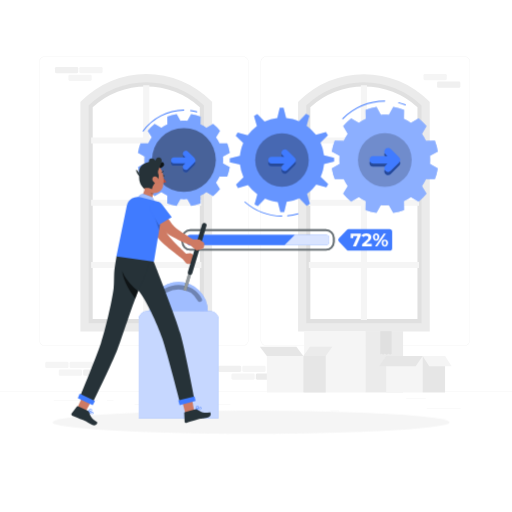
t = 0.00 s
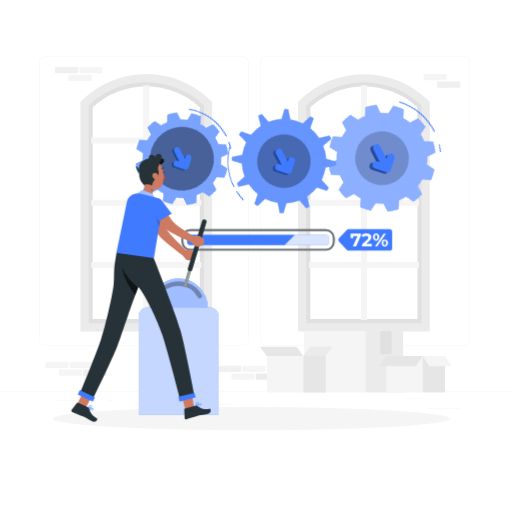
t = 1.05 s
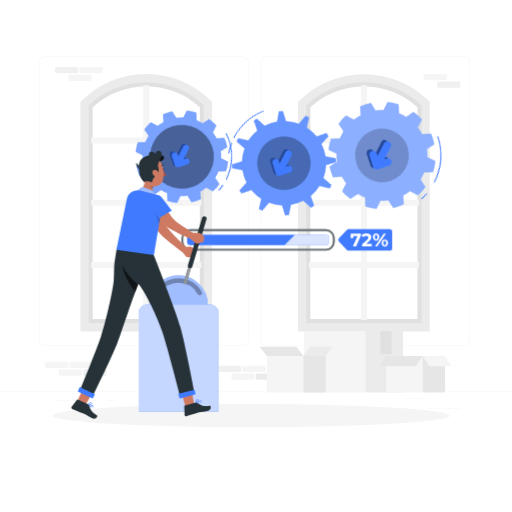
t = 1.95 s
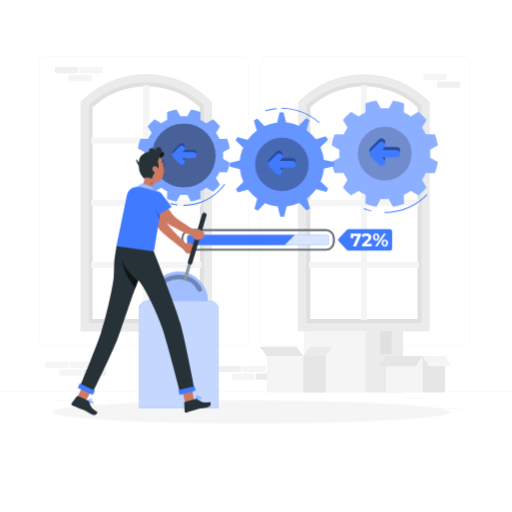
t = 3.00 s
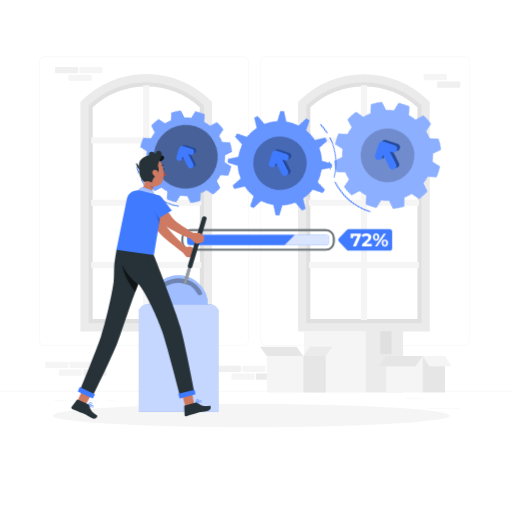
t = 4.05 s
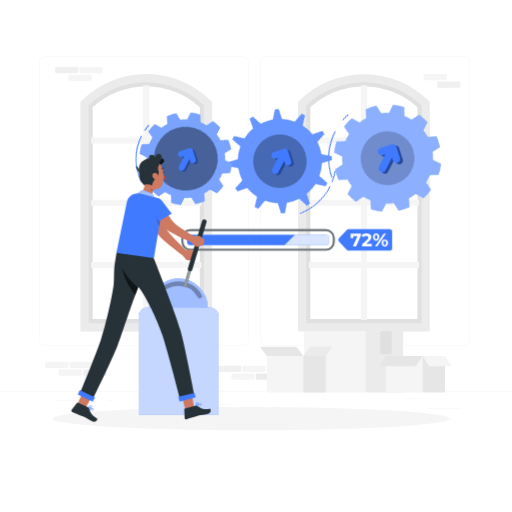
t = 4.95 s

The animated SVG that drew these frames (rendered in a browser with its animation timeline set to each time). Animation: 3 CSS @keyframes rules; one cycle of 6.00 s, repeats indefinitely.

<svg class="animated" id="freepik_stories-process" xmlns="http://www.w3.org/2000/svg" viewBox="0 0 500 500" version="1.1" xmlns:xlink="http://www.w3.org/1999/xlink" xmlns:svgjs="http://svgjs.com/svgjs"><style>svg#freepik_stories-process:not(.animated) .animable {opacity: 0;}svg#freepik_stories-process.animated #freepik--Shadow--inject-2 {animation: 6s Infinite  linear floating;animation-delay: 0s;}svg#freepik_stories-process.animated #freepik--Process--inject-2 {animation: 3s Infinite  linear shake;animation-delay: 0s;}svg#freepik_stories-process.animated #freepik--gear-3--inject-2 {animation: 6s Infinite  linear spin;animation-delay: 0s;}svg#freepik_stories-process.animated #freepik--gear-2--inject-2 {animation: 6s Infinite  linear spin;animation-delay: 0s;}svg#freepik_stories-process.animated #freepik--gear-1--inject-2 {animation: 6s Infinite  linear spin;animation-delay: 0s;}svg#freepik_stories-process.animated #freepik--Character--inject-2 {animation: 6s Infinite  linear floating;animation-delay: 0s;}            @keyframes floating {                0% {                    opacity: 1;                    transform: translateY(0px);                }                50% {                    transform: translateY(-10px);                }                100% {                    opacity: 1;                    transform: translateY(0px);                }            }                    @keyframes shake {                10%, 90% {                    transform: translate3d(-1px, 0, 0);                  }                  20%, 80% {                    transform: translate3d(2px, 0, 0);                  }                  30%, 50%, 70% {                    transform: translate3d(-4px, 0, 0);                  }                  40%, 60% {                    transform: translate3d(4px, 0, 0);                  }            }                 @keyframes spin {             from {                 transform: rotate(0);               }               to {                 transform: rotate(360deg);               }         }     </style><g id="freepik--background-complete--inject-2" class="animable" style="transform-origin: 250px 228.23px;"><rect x="416.78" y="398.49" width="33.12" height="0.25" style="fill: rgb(235, 235, 235); transform-origin: 433.34px 398.615px;" id="elf8gxltltlzt" class="animable"></rect><rect x="322.53" y="401.21" width="8.69" height="0.25" style="fill: rgb(235, 235, 235); transform-origin: 326.875px 401.335px;" id="elh1iq9p4yyng" class="animable"></rect><rect x="396.59" y="389.21" width="19.19" height="0.25" style="fill: rgb(235, 235, 235); transform-origin: 406.185px 389.335px;" id="els38w4sfh9tp" class="animable"></rect><rect x="52.46" y="390.89" width="43.19" height="0.25" style="fill: rgb(235, 235, 235); transform-origin: 74.055px 391.015px;" id="elffwucvrxd1i" class="animable"></rect><rect x="104.56" y="390.89" width="6.33" height="0.25" style="fill: rgb(235, 235, 235); transform-origin: 107.725px 391.015px;" id="elllvt3ex5k5e" class="animable"></rect><rect x="131.47" y="395.11" width="93.68" height="0.25" style="fill: rgb(235, 235, 235); transform-origin: 178.31px 395.235px;" id="el8vju2060i8l" class="animable"></rect><path d="M237,337.8H43.92a5.71,5.71,0,0,1-5.71-5.71V60.66A5.71,5.71,0,0,1,43.92,55H237a5.71,5.71,0,0,1,5.71,5.71V332.09A5.71,5.71,0,0,1,237,337.8ZM43.92,55.2a5.47,5.47,0,0,0-5.46,5.46V332.09a5.47,5.47,0,0,0,5.46,5.46H237a5.47,5.47,0,0,0,5.46-5.46V60.66A5.47,5.47,0,0,0,237,55.2Z" style="fill: rgb(235, 235, 235); transform-origin: 140.46px 196.4px;" id="elgh9j5ns2yki" class="animable"></path><path d="M453.31,337.8H260.21a5.72,5.72,0,0,1-5.71-5.71V60.66A5.72,5.72,0,0,1,260.21,55h193.1A5.71,5.71,0,0,1,459,60.66V332.09A5.71,5.71,0,0,1,453.31,337.8ZM260.21,55.2a5.47,5.47,0,0,0-5.46,5.46V332.09a5.47,5.47,0,0,0,5.46,5.46h193.1a5.47,5.47,0,0,0,5.46-5.46V60.66a5.47,5.47,0,0,0-5.46-5.46Z" style="fill: rgb(235, 235, 235); transform-origin: 356.75px 196.4px;" id="elf4se5qn5n8g" class="animable"></path><rect y="382.4" width="500" height="0.25" style="fill: rgb(235, 235, 235); transform-origin: 250px 382.525px;" id="elaxooxdg39su" class="animable"></rect><path d="M203.12,319.61H82.52V101.3l1.23-1.18a84.87,84.87,0,0,1,59.07-23.73h0a84.85,84.85,0,0,1,59.07,23.73l1.23,1.18Zm-112.6-8h104.6V104.74a77.38,77.38,0,0,0-104.6,0Z" style="fill: rgb(224, 224, 224); transform-origin: 142.82px 198px;" id="elp8nhbhtx3e" class="animable"></path><polygon points="196.64 140.17 196.64 134.17 145.82 134.17 145.82 83.35 139.82 83.35 139.82 134.17 89 134.17 89 140.17 139.82 140.17 139.82 194.98 89 194.98 89 200.98 139.82 200.98 139.82 255.8 89 255.8 89 261.8 139.82 261.8 139.82 312.61 145.82 312.61 145.82 261.8 196.64 261.8 196.64 255.8 145.82 255.8 145.82 200.98 196.64 200.98 196.64 194.98 145.82 194.98 145.82 140.17 196.64 140.17" style="fill: rgb(245, 245, 245); transform-origin: 142.82px 197.98px;" id="el7j44gd4z8ow" class="animable"></polygon><path d="M207.12,323.61H78.52V99.67l1.17-1.17A89.38,89.38,0,0,1,206,98.5l1.17,1.17Zm-120.6-8h112.6V103a81.37,81.37,0,0,0-112.6,0Z" style="fill: rgb(235, 235, 235); transform-origin: 142.845px 197.989px;" id="eljjpcu2u2q2" class="animable"></path><path d="M415.68,319.61H295.08V101.3l1.23-1.18a84.87,84.87,0,0,1,59.07-23.73h0a84.87,84.87,0,0,1,59.08,23.73l1.22,1.18Zm-112.6-8h104.6V104.74a77.38,77.38,0,0,0-104.6,0Z" style="fill: rgb(224, 224, 224); transform-origin: 355.38px 198px;" id="el1wn6h885yru" class="animable"></path><polygon points="409.2 140.17 409.2 134.17 358.38 134.17 358.38 83.35 352.38 83.35 352.38 134.17 301.57 134.17 301.57 140.17 352.38 140.17 352.38 194.98 301.57 194.98 301.57 200.98 352.38 200.98 352.38 255.8 301.57 255.8 301.57 261.8 352.38 261.8 352.38 312.61 358.38 312.61 358.38 261.8 409.2 261.8 409.2 255.8 358.38 255.8 358.38 200.98 409.2 200.98 409.2 194.98 358.38 194.98 358.38 140.17 409.2 140.17" style="fill: rgb(245, 245, 245); transform-origin: 355.385px 197.98px;" id="elabxd0nqcfqe" class="animable"></polygon><path d="M419.68,323.61H291.08V99.67l1.18-1.17a89.37,89.37,0,0,1,126.25,0l1.17,1.17Zm-120.6-8h112.6V103a81.37,81.37,0,0,0-112.6,0Z" style="fill: rgb(235, 235, 235); transform-origin: 355.38px 198.002px;" id="el8wmrrvicv8o" class="animable"></path><g id="el21prna5k1q5"><rect x="249.86" y="364.68" width="22.72" height="6.1" rx="1.32" style="fill: rgb(235, 235, 235); transform-origin: 261.22px 367.73px; transform: rotate(180deg);" class="animable"></rect></g><g id="elawcsewib2p"><rect x="226.03" y="364.68" width="22.72" height="6.1" rx="1.32" style="fill: rgb(245, 245, 245); transform-origin: 237.39px 367.73px; transform: rotate(180deg);" class="animable"></rect></g><g id="el5trpic70daj"><rect x="236.64" y="357.13" width="22.72" height="6.1" rx="1.32" style="fill: rgb(245, 245, 245); transform-origin: 248px 360.18px; transform: rotate(180deg);" class="animable"></rect></g><g id="el3wr9ncfg95r"><rect x="212.86" y="357.13" width="22.72" height="6.1" rx="1.32" style="fill: rgb(240, 240, 240); transform-origin: 224.22px 360.18px; transform: rotate(180deg);" class="animable"></rect></g><g id="el8947pl4ucfx"><rect x="81.19" y="360.91" width="22.72" height="6.1" rx="1.32" style="fill: rgb(240, 240, 240); transform-origin: 92.55px 363.96px; transform: rotate(180deg);" class="animable"></rect></g><g id="el9f7136gsj8p"><rect x="57.36" y="360.91" width="22.72" height="6.1" rx="1.32" style="fill: rgb(245, 245, 245); transform-origin: 68.72px 363.96px; transform: rotate(180deg);" class="animable"></rect></g><g id="elb4vj7pvqx4c"><rect x="67.98" y="353.35" width="22.72" height="6.1" rx="1.32" style="fill: rgb(245, 245, 245); transform-origin: 79.34px 356.4px; transform: rotate(180deg);" class="animable"></rect></g><g id="elukglxx7czid"><rect x="44.2" y="353.35" width="22.72" height="6.1" rx="1.32" style="fill: rgb(245, 245, 245); transform-origin: 55.56px 356.4px; transform: rotate(180deg);" class="animable"></rect></g><g id="eltbhmozmk3zk"><rect x="66.83" y="72.89" width="22.72" height="6.1" rx="1.32" style="fill: rgb(245, 245, 245); transform-origin: 78.19px 75.94px; transform: rotate(180deg);" class="animable"></rect></g><g id="eliitvtzctqgj"><rect x="77.44" y="65.33" width="22.72" height="6.1" rx="1.32" style="fill: rgb(245, 245, 245); transform-origin: 88.8px 68.38px; transform: rotate(180deg);" class="animable"></rect></g><g id="el973hzlfj3hq"><rect x="53.66" y="65.33" width="22.72" height="6.1" rx="1.32" style="fill: rgb(240, 240, 240); transform-origin: 65.02px 68.38px; transform: rotate(180deg);" class="animable"></rect></g><g id="el8ncchy5tbh"><rect x="426.82" y="79.71" width="22.72" height="6.1" rx="1.32" style="fill: rgb(240, 240, 240); transform-origin: 438.18px 82.76px; transform: rotate(180deg);" class="animable"></rect></g><g id="el2gpa56ypz3o"><rect x="413.61" y="72.16" width="22.72" height="6.1" rx="1.32" style="fill: rgb(245, 245, 245); transform-origin: 424.97px 75.21px; transform: rotate(180deg);" class="animable"></rect></g><rect x="297.03" y="323.43" width="59.83" height="59.83" style="fill: rgb(245, 245, 245); transform-origin: 326.945px 353.345px;" id="elqghulpzsith" class="animable"></rect><rect x="356.87" y="323.43" width="36.75" height="59.83" style="fill: rgb(235, 235, 235); transform-origin: 375.245px 353.345px;" id="elcpzmg74qhbp" class="animable"></rect><polygon points="371.57 323.43 371.57 346.08 372.52 345.22 374.2 346.27 375.67 345.22 377.56 346.27 379.55 345.22 380.81 346.27 382.27 345.5 382.27 323.43 371.57 323.43" style="fill: rgb(224, 224, 224); transform-origin: 376.92px 334.85px;" id="elhz4bfltp48" class="animable"></polygon><g id="elxke6i31bcm"><polygon points="371.57 323.43 371.57 346.08 372.52 345.22 374.2 346.27 375.67 345.22 377.56 346.27 379.55 345.22 380.81 346.27 382.27 345.5 382.27 323.43 371.57 323.43" style="fill: rgb(224, 224, 224); opacity: 0.7; transform-origin: 376.92px 334.85px;" class="animable"></polygon></g><rect x="377.12" y="347.64" width="35.63" height="35.63" style="fill: rgb(245, 245, 245); transform-origin: 394.935px 365.455px;" id="elr8xhildiy5j" class="animable"></rect><rect x="412.74" y="347.64" width="21.88" height="35.63" style="fill: rgb(230, 230, 230); transform-origin: 423.68px 365.455px;" id="elh87puocw29s" class="animable"></rect><polygon points="405.94 357.65 370.31 357.65 377.12 347.64 412.74 347.64 405.94 357.65" style="fill: rgb(230, 230, 230); transform-origin: 391.525px 352.645px;" id="elpl9u299f28" class="animable"></polygon><polygon points="419.19 357.65 441.07 357.65 434.63 347.64 412.74 347.64 419.19 357.65" style="fill: rgb(245, 245, 245); transform-origin: 426.905px 352.645px;" id="eluq65je2r23" class="animable"></polygon><rect x="260.58" y="347.64" width="35.63" height="35.63" style="fill: rgb(245, 245, 245); transform-origin: 278.395px 365.455px;" id="elmjn961gobb" class="animable"></rect><rect x="296.2" y="347.64" width="21.88" height="35.63" style="fill: rgb(230, 230, 230); transform-origin: 307.14px 365.455px;" id="eln110s7y6yvp" class="animable"></rect><polygon points="289.4 338.7 253.77 338.7 260.58 347.64 296.2 347.64 289.4 338.7" style="fill: rgb(230, 230, 230); transform-origin: 274.985px 343.17px;" id="elapod7teds9k" class="animable"></polygon><polygon points="302.65 338.7 324.53 338.7 318.09 347.64 296.2 347.64 302.65 338.7" style="fill: rgb(235, 235, 235); transform-origin: 310.365px 343.17px;" id="elf3msqx4iza9" class="animable"></polygon></g><g id="freepik--Shadow--inject-2" class="animable" style="transform-origin: 245.18px 412.39px;"><ellipse id="freepik--path--inject-2" cx="245.18" cy="412.39" rx="193.89" ry="11.32" style="fill: rgb(245, 245, 245); transform-origin: 245.18px 412.39px;" class="animable"></ellipse></g><g id="freepik--Process--inject-2" class="animable" style="transform-origin: 280.13px 234.31px;"><rect x="182.74" y="229.29" width="138.71" height="10.04" rx="3.05" style="fill: rgb(64, 123, 255); transform-origin: 252.095px 234.31px;" id="elgmxxr6av5xn" class="animable"></rect><g id="el90ie7wr9m6o"><rect x="182.74" y="229.29" width="138.71" height="10.04" rx="3.05" style="fill: rgb(255, 255, 255); opacity: 0.8; transform-origin: 252.095px 234.31px;" class="animable"></rect></g><path d="M318.39,244.81H185.79a8.54,8.54,0,0,1-8.53-8.53v-3.94a8.54,8.54,0,0,1,8.53-8.53h132.6a8.55,8.55,0,0,1,8.54,8.53v3.94A8.55,8.55,0,0,1,318.39,244.81Zm-132.6-19.17a6.72,6.72,0,0,0-6.71,6.7v3.94a6.71,6.71,0,0,0,6.71,6.7h132.6a6.71,6.71,0,0,0,6.71-6.7v-3.94a6.72,6.72,0,0,0-6.71-6.7Z" style="fill: rgb(38, 50, 56); transform-origin: 252.095px 234.31px;" id="el4kv67g7z18u" class="animable"></path><g id="elxc8wjnxnla"><g style="opacity: 0.3; transform-origin: 252.095px 234.31px;" class="animable"><path d="M318.39,244.81H185.79a8.54,8.54,0,0,1-8.53-8.53v-3.94a8.54,8.54,0,0,1,8.53-8.53h132.6a8.55,8.55,0,0,1,8.54,8.53v3.94A8.55,8.55,0,0,1,318.39,244.81Zm-132.6-19.17a6.72,6.72,0,0,0-6.71,6.7v3.94a6.71,6.71,0,0,0,6.71,6.7h132.6a6.71,6.71,0,0,0,6.71-6.7v-3.94a6.72,6.72,0,0,0-6.71-6.7Z" style="fill: rgb(255, 255, 255); transform-origin: 252.095px 234.31px;" id="elgj1sjmb1w2j" class="animable"></path></g></g><path d="M287.91,229.29H185.79a3.06,3.06,0,0,0-3,3.05v3.94a3.06,3.06,0,0,0,3,3.05h92.08Z" style="fill: rgb(64, 123, 255); transform-origin: 235.35px 234.31px;" id="elq4rbcybfpun" class="animable"></path><path d="M380.39,244.81H340.52a2.62,2.62,0,0,1-1.91-.82l-7.54-7.94a2.63,2.63,0,0,1,0-3.63l7.52-7.81a2.65,2.65,0,0,1,1.89-.8h39.89a2.63,2.63,0,0,1,2.63,2.63v15.75A2.62,2.62,0,0,1,380.39,244.81Z" style="fill: rgb(64, 123, 255); transform-origin: 356.672px 234.31px;" id="elfqajw79801" class="animable"></path><path d="M352.44,228.09V230l-4.65,10.63h-3.15l4.49-10.15H345v2h-2.57v-4.4Z" style="fill: rgb(255, 255, 255); transform-origin: 347.435px 234.355px;" id="elmh39wz529dk" class="animable"></path><path d="M363.07,238.24v2.36h-9.46v-1.87l4.83-4.56a5.3,5.3,0,0,0,1-1.26,2.28,2.28,0,0,0,.27-1,1.38,1.38,0,0,0-.51-1.15,2.37,2.37,0,0,0-1.5-.4,3.41,3.41,0,0,0-1.48.31,2.86,2.86,0,0,0-1.11.94L353,230.2a4.92,4.92,0,0,1,2-1.71,6.76,6.76,0,0,1,2.95-.61,6.14,6.14,0,0,1,2.44.45,3.78,3.78,0,0,1,1.63,1.29,3.29,3.29,0,0,1,.58,2,4.31,4.31,0,0,1-.43,1.91,7.67,7.67,0,0,1-1.66,2l-2.88,2.71Z" style="fill: rgb(255, 255, 255); transform-origin: 358.035px 234.239px;" id="elvo3nrg0lrn" class="animable"></path><path d="M365.1,233.91a4.06,4.06,0,0,1,0-5,3.14,3.14,0,0,1,4.48,0,4.13,4.13,0,0,1,0,5,3.14,3.14,0,0,1-4.48,0Zm3.2-1a2.61,2.61,0,0,0,.35-1.48,2.64,2.64,0,0,0-.35-1.49,1.16,1.16,0,0,0-1.91,0,3.28,3.28,0,0,0,0,3,1.16,1.16,0,0,0,1.91,0Zm6.5-4.79h2.12l-8.54,12.51h-2.13Zm-.57,12.24a2.94,2.94,0,0,1-1.1-1.21,4,4,0,0,1-.39-1.82,4.1,4.1,0,0,1,.39-1.83,2.91,2.91,0,0,1,1.1-1.2,3.08,3.08,0,0,1,1.6-.42,2.94,2.94,0,0,1,2.25.93,4.11,4.11,0,0,1,0,5,3,3,0,0,1-2.25.94A3.08,3.08,0,0,1,374.23,240.33Zm2.56-1.56a3.28,3.28,0,0,0,0-3,1.1,1.1,0,0,0-1-.51,1.13,1.13,0,0,0-.95.5,2.64,2.64,0,0,0-.35,1.49,2.61,2.61,0,0,0,.35,1.48,1.13,1.13,0,0,0,.95.5A1.1,1.1,0,0,0,376.79,238.77Z" style="fill: rgb(255, 255, 255); transform-origin: 371.583px 234.361px;" id="eliagca0trb1" class="animable"></path></g><g id="freepik--gear-3--inject-2" class="animable" style="transform-origin: 375.76px 153.145px;"><path d="M424.67,137.4l-8.75.14a45,45,0,0,0-3.92-6.77l4.5-7.51a52,52,0,0,0-7.78-7.78l-7.51,4.5a44.27,44.27,0,0,0-6.78-3.92l.15-8.76A52.36,52.36,0,0,0,384,104.45l-4.26,7.67c-1.29-.11-2.59-.18-3.91-.18s-2.62.07-3.91.18l-4.26-7.67A52.54,52.54,0,0,0,357,107.3l.15,8.76a44.17,44.17,0,0,0-6.77,3.92l-7.51-4.5a52.57,52.57,0,0,0-7.79,7.78l4.51,7.51a43.36,43.36,0,0,0-3.92,6.77l-8.76-.14A52.36,52.36,0,0,0,324,148l7.67,4.25c-.12,1.29-.19,2.6-.19,3.91s.07,2.63.19,3.91L324,164.36A52.36,52.36,0,0,0,326.89,175l8.76-.14a43.36,43.36,0,0,0,3.92,6.77l-4.51,7.51a52.57,52.57,0,0,0,7.79,7.78l7.51-4.5a44.17,44.17,0,0,0,6.77,3.92l-.15,8.75a51.91,51.91,0,0,0,10.63,2.86l4.26-7.67c1.29.11,2.59.18,3.91.18s2.62-.07,3.91-.18l4.26,7.67a51.74,51.74,0,0,0,10.63-2.86l-.15-8.75a44.27,44.27,0,0,0,6.78-3.92l7.51,4.5a52,52,0,0,0,7.78-7.78l-4.5-7.51a45,45,0,0,0,3.92-6.77l8.75.14a51.09,51.09,0,0,0,2.85-10.63l-7.66-4.26c.11-1.28.18-2.59.18-3.91s-.07-2.62-.18-3.91l7.66-4.25A51.09,51.09,0,0,0,424.67,137.4Z" style="fill: rgb(64, 123, 255); transform-origin: 375.76px 156.2px;" id="el50jxrrcjt6i" class="animable"></path><g id="elgl2jir4eyef"><path d="M424.67,137.4l-8.75.14a45,45,0,0,0-3.92-6.77l4.5-7.51a52,52,0,0,0-7.78-7.78l-7.51,4.5a44.27,44.27,0,0,0-6.78-3.92l.15-8.76A52.36,52.36,0,0,0,384,104.45l-4.26,7.67c-1.29-.11-2.59-.18-3.91-.18s-2.62.07-3.91.18l-4.26-7.67A52.54,52.54,0,0,0,357,107.3l.15,8.76a44.17,44.17,0,0,0-6.77,3.92l-7.51-4.5a52.57,52.57,0,0,0-7.79,7.78l4.51,7.51a43.36,43.36,0,0,0-3.92,6.77l-8.76-.14A52.36,52.36,0,0,0,324,148l7.67,4.25c-.12,1.29-.19,2.6-.19,3.91s.07,2.63.19,3.91L324,164.36A52.36,52.36,0,0,0,326.89,175l8.76-.14a43.36,43.36,0,0,0,3.92,6.77l-4.51,7.51a52.57,52.57,0,0,0,7.79,7.78l7.51-4.5a44.17,44.17,0,0,0,6.77,3.92l-.15,8.75a51.91,51.91,0,0,0,10.63,2.86l4.26-7.67c1.29.11,2.59.18,3.91.18s2.62-.07,3.91-.18l4.26,7.67a51.74,51.74,0,0,0,10.63-2.86l-.15-8.75a44.27,44.27,0,0,0,6.78-3.92l7.51,4.5a52,52,0,0,0,7.78-7.78l-4.5-7.51a45,45,0,0,0,3.92-6.77l8.75.14a51.09,51.09,0,0,0,2.85-10.63l-7.66-4.26c.11-1.28.18-2.59.18-3.91s-.07-2.62-.18-3.91l7.66-4.25A51.09,51.09,0,0,0,424.67,137.4Z" style="fill: rgb(255, 255, 255); opacity: 0.4; transform-origin: 375.76px 156.2px;" class="animable"></path></g><g id="eliwvo828nw9q"><circle cx="375.78" cy="156.19" r="26.26" style="opacity: 0.2; transform-origin: 375.78px 156.19px;" class="animable"></circle></g><path d="M389.75,161.65a3.67,3.67,0,0,0,0-4.89l-.07-.08,0-.05q-4.11-4.11-8.23-8.23c-3.3-3.3-8.43,1.82-5.12,5.13l2,2h-14c-4.66,0-4.67,7.25,0,7.25h14l-2,2c-3.31,3.31,1.82,8.43,5.12,5.13l8.23-8.23,0-.06Z" style="fill: rgb(64, 123, 255); transform-origin: 375.757px 159.155px;" id="eljqsxaut7pmp" class="animable"></path><g id="el1zqk9iulrz5"><path d="M389.75,161.65a3.67,3.67,0,0,0,0-4.89l-.07-.08,0-.05q-4.11-4.11-8.23-8.23c-3.3-3.3-8.43,1.82-5.12,5.13l2,2h-14c-4.66,0-4.67,7.25,0,7.25h14l-2,2c-3.31,3.31,1.82,8.43,5.12,5.13l8.23-8.23,0-.06Z" style="opacity: 0.4; transform-origin: 375.757px 159.155px;" class="animable"></path></g><path d="M389.75,158.65a3.67,3.67,0,0,0,0-4.89l-.07-.08,0-.05q-4.11-4.11-8.23-8.23c-3.3-3.3-8.43,1.82-5.12,5.13l2,2h-14c-4.66,0-4.67,7.25,0,7.25h14l-2,2c-3.31,3.31,1.82,8.43,5.12,5.13l8.23-8.23,0-.06Z" style="fill: rgb(64, 123, 255); transform-origin: 375.757px 156.155px;" id="elqfqs1as4rsp" class="animable"></path><path d="M389.16,100.77a62.56,62.56,0,0,1,6.59,2c.54.2.78-.67.24-.86a62.61,62.61,0,0,0-6.59-2c-.56-.13-.8.74-.24.87Z" style="fill: rgb(64, 123, 255); transform-origin: 392.568px 101.348px;" id="elz8u1jxe3r8d" class="animable"></path><path d="M335,116.24a58.64,58.64,0,0,1,40.79-17,.45.45,0,0,0,0-.9,59.63,59.63,0,0,0-41.43,17.3.45.45,0,0,0,.64.64Z" style="fill: rgb(64, 123, 255); transform-origin: 355.234px 107.376px;" id="elt895mdbtdrr" class="animable"></path></g><g id="freepik--gear-2--inject-2" class="animable" style="transform-origin: 275.325px 158.415px;"><path d="M315.23,166.61a40.46,40.46,0,0,0,1.14-6.36l9.85-2.53c0-1.25,0-2.49,0-3.73l-9.9-2.4a41.35,41.35,0,0,0-3.41-12.4l7.26-7.12c-.59-1.1-1.22-2.17-1.89-3.22l-9.76,2.86a41.53,41.53,0,0,0-9.15-9l2.73-9.81c-1-.65-2.14-1.25-3.24-1.83l-7,7.36a41,41,0,0,0-6.1-2.11,40.54,40.54,0,0,0-6.35-1.14l-2.54-9.85c-1.25,0-2.49,0-3.72,0l-2.41,9.9a41.24,41.24,0,0,0-12.4,3.42l-7.12-7.27c-1.1.59-2.17,1.22-3.22,1.89l2.86,9.76a41.53,41.53,0,0,0-9,9.15L232,129.42c-.65,1.05-1.25,2.14-1.83,3.24l7.36,7a40.89,40.89,0,0,0-2.11,6.09,41.74,41.74,0,0,0-1.14,6.35l-9.85,2.54c0,1.25,0,2.49,0,3.73l9.9,2.4a41.24,41.24,0,0,0,3.42,12.4l-7.26,7.12c.59,1.1,1.21,2.17,1.88,3.22l9.76-2.86a41.53,41.53,0,0,0,9.15,9l-2.73,9.81c1.05.65,2.14,1.25,3.25,1.83l7-7.36a40.89,40.89,0,0,0,6.09,2.11,40.46,40.46,0,0,0,6.36,1.14l2.53,9.85c1.25,0,2.49,0,3.73,0l2.4-9.9a41.08,41.08,0,0,0,12.4-3.42l7.12,7.27c1.1-.59,2.17-1.22,3.22-1.89l-2.86-9.76a41.31,41.31,0,0,0,9-9.15l9.81,2.73c.65-1.05,1.25-2.14,1.83-3.25l-7.36-7A40.89,40.89,0,0,0,315.23,166.61Z" style="fill: rgb(64, 123, 255); transform-origin: 275.325px 156.18px;" id="el4o6nuub866m" class="animable"></path><g id="el8xnzjvwxne7"><path d="M315.23,166.61a40.46,40.46,0,0,0,1.14-6.36l9.85-2.53c0-1.25,0-2.49,0-3.73l-9.9-2.4a41.35,41.35,0,0,0-3.41-12.4l7.26-7.12c-.59-1.1-1.22-2.17-1.89-3.22l-9.76,2.86a41.53,41.53,0,0,0-9.15-9l2.73-9.81c-1-.65-2.14-1.25-3.24-1.83l-7,7.36a41,41,0,0,0-6.1-2.11,40.54,40.54,0,0,0-6.35-1.14l-2.54-9.85c-1.25,0-2.49,0-3.72,0l-2.41,9.9a41.24,41.24,0,0,0-12.4,3.42l-7.12-7.27c-1.1.59-2.17,1.22-3.22,1.89l2.86,9.76a41.53,41.53,0,0,0-9,9.15L232,129.42c-.65,1.05-1.25,2.14-1.83,3.24l7.36,7a40.89,40.89,0,0,0-2.11,6.09,41.74,41.74,0,0,0-1.14,6.35l-9.85,2.54c0,1.25,0,2.49,0,3.73l9.9,2.4a41.24,41.24,0,0,0,3.42,12.4l-7.26,7.12c.59,1.1,1.21,2.17,1.88,3.22l9.76-2.86a41.53,41.53,0,0,0,9.15,9l-2.73,9.81c1.05.65,2.14,1.25,3.25,1.83l7-7.36a40.89,40.89,0,0,0,6.09,2.11,40.46,40.46,0,0,0,6.36,1.14l2.53,9.85c1.25,0,2.49,0,3.73,0l2.4-9.9a41.08,41.08,0,0,0,12.4-3.42l7.12,7.27c1.1-.59,2.17-1.22,3.22-1.89l-2.86-9.76a41.31,41.31,0,0,0,9-9.15l9.81,2.73c.65-1.05,1.25-2.14,1.83-3.25l-7.36-7A40.89,40.89,0,0,0,315.23,166.61Z" style="fill: rgb(255, 255, 255); opacity: 0.2; transform-origin: 275.325px 156.18px;" class="animable"></path></g><g id="elezwrw5fa4y"><circle cx="275.32" cy="156.19" r="26.15" style="opacity: 0.3; transform-origin: 275.32px 156.19px;" class="animable"></circle></g><path d="M287.89,161.25a3.3,3.3,0,0,0,0-4.4l-.06-.07,0,0-7.41-7.41c-3-3-7.58,1.64-4.61,4.61.61.62,1.23,1.23,1.84,1.84H265.05c-4.2,0-4.21,6.53,0,6.53h12.58c-.61.61-1.23,1.22-1.84,1.84-3,3,1.64,7.58,4.61,4.61l7.41-7.41a.1.1,0,0,0,0,0Z" style="fill: rgb(64, 123, 255); transform-origin: 275.313px 159.081px;" id="eli395q26i24n" class="animable"></path><g id="elmxekkoqazap"><path d="M287.89,161.25a3.3,3.3,0,0,0,0-4.4l-.06-.07,0,0-7.41-7.41c-3-3-7.58,1.64-4.61,4.61.61.62,1.23,1.23,1.84,1.84H265.05c-4.2,0-4.21,6.53,0,6.53h12.58c-.61.61-1.23,1.22-1.84,1.84-3,3,1.64,7.58,4.61,4.61l7.41-7.41a.1.1,0,0,0,0,0Z" style="opacity: 0.4; transform-origin: 275.313px 159.081px;" class="animable"></path></g><path d="M287.89,158.55a3.3,3.3,0,0,0,0-4.4l-.06-.07,0,0-7.41-7.41c-3-3-7.58,1.64-4.61,4.61.61.62,1.23,1.23,1.84,1.84H265.05c-4.2,0-4.21,6.53,0,6.53h12.58c-.61.61-1.23,1.22-1.84,1.84-3,3,1.64,7.58,4.61,4.61l7.41-7.41a.1.1,0,0,0,0-.05Z" style="fill: rgb(64, 123, 255); transform-origin: 275.313px 156.381px;" id="el3hncwsmj9ld" class="animable"></path><path d="M275.32,210.59A55.42,55.42,0,0,1,239.47,197c-.44-.38-1.08.26-.64.64a56.43,56.43,0,0,0,36.49,13.86.45.45,0,0,0,0-.9Z" style="fill: rgb(64, 123, 255); transform-origin: 257.225px 204.192px;" id="el7o6bejibuo9" class="animable"></path><path d="M290.9,208.31a56.42,56.42,0,0,1-10.13,2c-.57.06-.57,1,0,.9a58.18,58.18,0,0,0,10.37-2,.45.45,0,0,0-.24-.87Z" style="fill: rgb(64, 123, 255); transform-origin: 285.906px 209.764px;" id="elfu9r1zphe9t" class="animable"></path></g><g id="freepik--gear-1--inject-2" class="animable" style="transform-origin: 179.53px 154.055px;"><path d="M221.92,139.91l-7.59.13a39.27,39.27,0,0,0-3.39-5.87l3.9-6.5a46.25,46.25,0,0,0-6.74-6.75l-6.51,3.91a37.54,37.54,0,0,0-5.87-3.4l.13-7.58a45,45,0,0,0-9.21-2.47L183,118c-1.12-.1-2.25-.16-3.39-.16s-2.27.06-3.39.16l-3.69-6.64a44.88,44.88,0,0,0-9.2,2.47l.12,7.58a37.9,37.9,0,0,0-5.86,3.4L151,120.92a45.28,45.28,0,0,0-6.74,6.75l3.9,6.5a38.47,38.47,0,0,0-3.4,5.87l-7.58-.13a45.14,45.14,0,0,0-2.47,9.21l6.64,3.69c-.1,1.11-.16,2.24-.16,3.38s.06,2.27.16,3.39l-6.64,3.69a45.14,45.14,0,0,0,2.47,9.21l7.58-.13a38.47,38.47,0,0,0,3.4,5.87l-3.9,6.5a44.74,44.74,0,0,0,6.74,6.74l6.51-3.9a37.9,37.9,0,0,0,5.86,3.4l-.12,7.58a44.88,44.88,0,0,0,9.2,2.47l3.69-6.64c1.12.1,2.25.16,3.39.16s2.27-.06,3.39-.16l3.68,6.64a45,45,0,0,0,9.21-2.47l-.13-7.58a37.54,37.54,0,0,0,5.87-3.4l6.51,3.9a45.69,45.69,0,0,0,6.74-6.74l-3.9-6.5a39.27,39.27,0,0,0,3.39-5.87l7.59.13a45.8,45.8,0,0,0,2.47-9.21l-6.64-3.69c.09-1.12.15-2.24.15-3.39s-.06-2.27-.15-3.38l6.64-3.69A45.8,45.8,0,0,0,221.92,139.91Z" style="fill: rgb(64, 123, 255); transform-origin: 179.53px 156.185px;" id="elx11as6ppmmb" class="animable"></path><g id="elx3ghvk8n5s9"><path d="M221.92,139.91l-7.59.13a39.27,39.27,0,0,0-3.39-5.87l3.9-6.5a46.25,46.25,0,0,0-6.74-6.75l-6.51,3.91a37.54,37.54,0,0,0-5.87-3.4l.13-7.58a45,45,0,0,0-9.21-2.47L183,118c-1.12-.1-2.25-.16-3.39-.16s-2.27.06-3.39.16l-3.69-6.64a44.88,44.88,0,0,0-9.2,2.47l.12,7.58a37.9,37.9,0,0,0-5.86,3.4L151,120.92a45.28,45.28,0,0,0-6.74,6.75l3.9,6.5a38.47,38.47,0,0,0-3.4,5.87l-7.58-.13a45.14,45.14,0,0,0-2.47,9.21l6.64,3.69c-.1,1.11-.16,2.24-.16,3.38s.06,2.27.16,3.39l-6.64,3.69a45.14,45.14,0,0,0,2.47,9.21l7.58-.13a38.47,38.47,0,0,0,3.4,5.87l-3.9,6.5a44.74,44.74,0,0,0,6.74,6.74l6.51-3.9a37.9,37.9,0,0,0,5.86,3.4l-.12,7.58a44.88,44.88,0,0,0,9.2,2.47l3.69-6.64c1.12.1,2.25.16,3.39.16s2.27-.06,3.39-.16l3.68,6.64a45,45,0,0,0,9.21-2.47l-.13-7.58a37.54,37.54,0,0,0,5.87-3.4l6.51,3.9a45.69,45.69,0,0,0,6.74-6.74l-3.9-6.5a39.27,39.27,0,0,0,3.39-5.87l7.59.13a45.8,45.8,0,0,0,2.47-9.21l-6.64-3.69c.09-1.12.15-2.24.15-3.39s-.06-2.27-.15-3.38l6.64-3.69A45.8,45.8,0,0,0,221.92,139.91Z" style="fill: rgb(255, 255, 255); opacity: 0.3; transform-origin: 179.53px 156.185px;" class="animable"></path></g><g id="elp4x3aasu57"><circle cx="179.57" cy="156.19" r="31.2" style="opacity: 0.4; transform-origin: 179.57px 156.19px;" class="animable"></circle></g><path d="M190.12,160.86a2.93,2.93,0,0,0,0-3.91l0-.07,0,0-6.59-6.58c-2.64-2.64-6.74,1.46-4.1,4.1L181,156H169.82c-3.74,0-3.74,5.8,0,5.8H181l-1.64,1.64c-2.64,2.64,1.46,6.74,4.1,4.1l6.59-6.59,0,0Z" style="fill: rgb(64, 123, 255); transform-origin: 178.941px 158.92px;" id="el9mpq0x681w" class="animable"></path><g id="elz8kai6p2uxd"><path d="M190.12,160.86a2.93,2.93,0,0,0,0-3.91l0-.07,0,0-6.59-6.58c-2.64-2.64-6.74,1.46-4.1,4.1L181,156H169.82c-3.74,0-3.74,5.8,0,5.8H181l-1.64,1.64c-2.64,2.64,1.46,6.74,4.1,4.1l6.59-6.59,0,0Z" style="opacity: 0.4; transform-origin: 178.941px 158.92px;" class="animable"></path></g><path d="M190.12,158.46a2.93,2.93,0,0,0,0-3.91l0-.07,0,0-6.59-6.58c-2.64-2.64-6.74,1.46-4.1,4.1l1.64,1.63H169.82c-3.74,0-3.74,5.8,0,5.8H181L179.36,161c-2.64,2.64,1.46,6.74,4.1,4.1l6.59-6.59,0,0Z" style="fill: rgb(64, 123, 255); transform-origin: 178.941px 156.5px;" id="el4lkmcgnf3w" class="animable"></path><path d="M140.13,128.23A49.57,49.57,0,0,1,179.57,108a.45.45,0,0,0,0-.9,50.49,50.49,0,0,0-40.21,20.67c-.35.46.43.91.77.45Z" style="fill: rgb(64, 123, 255); transform-origin: 159.646px 117.756px;" id="elrqbsiadm4bo" class="animable"></path><path d="M185.93,108.42a51.92,51.92,0,0,1,6.2,1.24c.56.14.8-.73.24-.87a50,50,0,0,0-6.2-1.23c-.56-.08-.81.79-.24.86Z" style="fill: rgb(64, 123, 255); transform-origin: 189.148px 108.615px;" id="elgqx9tqjte1" class="animable"></path></g><g id="freepik--Character--inject-2" class="animable" style="transform-origin: 141.534px 284.523px;"><path d="M150.62,204s9.7,20.24,13.94,26.08c3.67,5.07,17.15,17.54,17.15,17.54l3.72-.4a2.85,2.85,0,0,1,2.85,1.53l.42.81a2.85,2.85,0,0,0,.68.86l.66.57a2.85,2.85,0,0,1,.72,3.41l-.51,1a2.84,2.84,0,0,1-2,1.56l-4,.82a2.86,2.86,0,0,1-2.77-1l-3.4-4.11s-17.94-13.15-22.54-18.88c-3.71-4.62-11-21-11-21Z" style="fill: rgb(206, 122, 99); transform-origin: 167.792px 230.917px;" id="eldlqa7t4ug6k" class="animable"></path><path d="M202.92,303.94a28.57,28.57,0,1,0-57.14,0Z" style="fill: rgb(64, 123, 255); transform-origin: 174.35px 289.655px;" id="elqqaoy6i77n" class="animable"></path><g id="el3n2qr4jmklv"><path d="M202.92,303.94a28.57,28.57,0,1,0-57.14,0Z" style="fill: rgb(255, 255, 255); opacity: 0.5; transform-origin: 174.35px 289.655px;" class="animable"></path></g><g id="elmjqyrgcjf2f"><g style="opacity: 0.3; transform-origin: 174.348px 286.509px;" class="animable"><path d="M195.9,294.71a2.26,2.26,0,0,1-2.88-1,21.29,21.29,0,0,0-37.34,0,2.27,2.27,0,0,1-2.88,1h0a2.24,2.24,0,0,1-1.11-3.11,25.79,25.79,0,0,1,45.32,0,2.25,2.25,0,0,1-1.11,3.11Z" id="elb77g65yv4vq" class="animable" style="transform-origin: 174.348px 286.509px;"></path></g></g><path d="M198.05,219.37,179,283.15a21.53,21.53,0,0,1,2.87.85q7.94-26.55,15.86-53.1l3.21-10.73C201.5,218.31,198.6,217.52,198.05,219.37Z" style="fill: rgb(38, 50, 56); transform-origin: 190.006px 251.158px;" id="elsd3nei2ci3s" class="animable"></path><g id="elrn22yfeepw9"><g style="opacity: 0.5; transform-origin: 190.006px 251.158px;" class="animable"><path d="M198.05,219.37,179,283.15a21.53,21.53,0,0,1,2.87.85q7.94-26.55,15.86-53.1l3.21-10.73C201.5,218.31,198.6,217.52,198.05,219.37Z" style="fill: rgb(255, 255, 255); transform-origin: 190.006px 251.158px;" id="el7x4908yebyc" class="animable"></path></g></g><path d="M187.8,266.79q6.93-23.22,13.87-46.42c.83-2.78-3.52-4-4.34-1.2q-6.95,23.21-13.87,46.42c-.83,2.78,3.51,4,4.34,1.2Z" style="fill: rgb(38, 50, 56); transform-origin: 192.565px 242.98px;" id="elfpva27qll08" class="animable"></path><path d="M143.26,303.94h62.27a7.87,7.87,0,0,1,7.87,7.87v96.51a0,0,0,0,1,0,0h-78a0,0,0,0,1,0,0V311.81A7.87,7.87,0,0,1,143.26,303.94Z" style="fill: rgb(64, 123, 255); transform-origin: 174.4px 356.13px;" id="eljdf3t80h6qm" class="animable"></path><g id="eliefrkzsc2sf"><path d="M143.26,303.94h62.27a7.87,7.87,0,0,1,7.87,7.87v96.51a0,0,0,0,1,0,0h-78a0,0,0,0,1,0,0V311.81A7.87,7.87,0,0,1,143.26,303.94Z" style="fill: rgb(255, 255, 255); opacity: 0.7; transform-origin: 174.4px 356.13px;" class="animable"></path></g><polygon points="176.39 386.17 181.39 405.17 189.82 402.83 186.22 382.5 176.39 386.17" style="fill: rgb(206, 122, 99); transform-origin: 183.105px 393.835px;" id="elwklm7ht92m" class="animable"></polygon><path d="M191.47,400.79a.25.25,0,0,1-.22-.13.22.22,0,0,1,.05-.25c.11-.12,2.74-2.74,4.34-2.74a1.16,1.16,0,0,1,.8.31.83.83,0,0,1,.27.92c-.24.58-1.33,1.09-2.44,1.39A16.6,16.6,0,0,1,191.47,400.79Zm.61-.47c1.72-.25,4-.88,4.22-1.57,0-.09.06-.23-.17-.45a.61.61,0,0,0-.49-.19,1.42,1.42,0,0,0-.42.06A10.09,10.09,0,0,0,192.08,400.32Z" style="fill: rgb(64, 123, 255); transform-origin: 193.993px 399.23px;" id="elya7he70q8z" class="animable"></path><path d="M191.36,400.8a.19.19,0,0,1-.15-.16c0-.12-.44-2.59.45-3.83a1.65,1.65,0,0,1,1.07-.69c.6-.1.86.15,1,.39.47.95-1.15,3.47-2.09,4.23a.12.12,0,0,1-.09,0A.17.17,0,0,1,191.36,400.8Zm1.34-4.24a1.16,1.16,0,0,0-.66.47,5.2,5.2,0,0,0-.44,3.06c.93-1,1.93-2.85,1.71-3.44,0,0-.1-.2-.49-.13l-.12,0Z" style="fill: rgb(64, 123, 255); transform-origin: 192.457px 398.453px;" id="el79ogqhdwbn7" class="animable"></path><path d="M190.22,399.78l-9.74,2.66a.81.81,0,0,0-.6.82l.4,8.41a1.34,1.34,0,0,0,1.4,1.29.86.86,0,0,0,.28,0c3.5-1,6.57-2.06,10.95-3.25,5.16-1.4,4-.43,10.11-2,3.66-.95,3.2-5.29,1.6-5.07-7.34,1-8.66-.9-12.09-2.69A3.23,3.23,0,0,0,190.22,399.78Z" style="fill: rgb(38, 50, 56); transform-origin: 192.848px 406.307px;" id="elgbb611l1k6h" class="animable"></path><polygon points="82.97 381.53 74.93 399.46 82.96 402.94 92.92 384.85 82.97 381.53" style="fill: rgb(206, 122, 99); transform-origin: 83.925px 392.235px;" id="elprdwdhfh1t" class="animable"></polygon><path d="M85.53,402.38a.22.22,0,0,1-.09-.24.2.2,0,0,1,.19-.16c.16,0,3.86-.41,5.1.6a1.15,1.15,0,0,1,.43.74.83.83,0,0,1-.37.88c-.55.3-1.72,0-2.77-.44A16.79,16.79,0,0,1,85.53,402.38Zm.77,0c1.49.89,3.63,1.81,4.27,1.43.08,0,.19-.14.15-.45a.61.61,0,0,0-.27-.45,1.25,1.25,0,0,0-.37-.22A10.25,10.25,0,0,0,86.3,402.39Z" style="fill: rgb(64, 123, 255); transform-origin: 88.3057px 403.109px;" id="elxy8stu08of" class="animable"></path><path d="M85.43,402.32a.2.2,0,0,1,0-.22c0-.1,1.28-2.29,2.75-2.7a1.65,1.65,0,0,1,1.27.14c.53.3.58.66.5.9-.24,1-3.08,2-4.29,2a.16.16,0,0,1-.09,0A.21.21,0,0,1,85.43,402.32Zm3.71-2.45a1.08,1.08,0,0,0-.81-.05,5.1,5.1,0,0,0-2.26,2.1c1.32-.16,3.29-1,3.49-1.61,0-.06,0-.21-.3-.4l-.12,0Z" style="fill: rgb(64, 123, 255); transform-origin: 87.6887px 400.889px;" id="eldu833i4lvg9" class="animable"></path><path d="M85.18,400.81l-9.25-4.05a.83.83,0,0,0-1,.26l-5,6.8a1.36,1.36,0,0,0,.28,1.89,2,2,0,0,0,.25.14c3.36,1.41,6.4,2.52,10.55,4.35,4.9,2.15,3.4,2.19,9.12,4.79,3.45,1.57,5.82-2.1,4.43-2.94-6.36-3.79-6.17-6.13-7.71-9.68A3.24,3.24,0,0,0,85.18,400.81Z" style="fill: rgb(38, 50, 56); transform-origin: 82.3159px 406.032px;" id="eliqp98x7jp1" class="animable"></path><path d="M154.79,164.77s6.85-2.1,5.13-5.23c-1.5-2.71-4,.56-4,.56Z" style="fill: rgb(38, 50, 56); transform-origin: 157.494px 161.618px;" id="el8ybzbyizv7w" class="animable"></path><g id="elqsldz7jn1n"><path d="M154.79,164.77s6.85-2.1,5.13-5.23c-1.5-2.71-4,.56-4,.56Z" style="opacity: 0.6; transform-origin: 157.494px 161.618px;" class="animable"></path></g><polygon points="149.87 187.72 148.54 194.06 139.11 190.84 141.93 183.56 149.87 187.72" style="fill: rgb(206, 122, 99); transform-origin: 144.49px 188.81px;" id="elokpsnhwuap" class="animable"></polygon><g id="elwqrx8sa1q1"><path d="M149.21,190.88a5.53,5.53,0,0,1-2.75-3.67l1.55-.47,1.86,1Z" style="opacity: 0.2; transform-origin: 148.165px 188.81px;" class="animable"></path></g><path d="M160.32,171.64c.06.57-.2,1.06-.58,1.09s-.76-.43-.79-1,.2-1.05.58-1.07S160.27,171.08,160.32,171.64Z" style="fill: rgb(38, 50, 56); transform-origin: 159.638px 171.695px;" id="el2o4y6yfn09h" class="animable"></path><path d="M159.24,173.42l3.21,4.21a4,4,0,0,1-3.54.58Z" style="fill: rgb(186, 77, 60); transform-origin: 160.68px 175.906px;" id="el9atbr2cqie5" class="animable"></path><path d="M137.72,171.08c.36,7.57.34,10.78,4.18,14.77,5.9,4.11,15.2,4,17.15-3.46,1.76-6.74.88-18-6.64-21.22a10.53,10.53,0,0,0-13.86,5.24A10.12,10.12,0,0,0,137.72,171.08Z" style="fill: rgb(206, 122, 99); transform-origin: 148.761px 174.411px;" id="el4tctaelhlwx" class="animable"></path><path d="M159.5,166.6a.32.32,0,0,0-.22.19,2.33,2.33,0,0,1-1.56,1.46.3.3,0,0,0-.24.35.32.32,0,0,0,.37.23,2.84,2.84,0,0,0,2-1.82.3.3,0,0,0-.17-.39h0A.37.37,0,0,0,159.5,166.6Z" style="fill: rgb(38, 50, 56); transform-origin: 158.673px 167.716px;" id="el3zw0f9q7iio" class="animable"></path><path d="M134.19,193.16l1.91-2.23a4.39,4.39,0,0,1,4.81-1.25l6.52,2.35a4.38,4.38,0,0,1,2.69,2.8l.74,2.33Z" style="fill: rgb(64, 123, 255); transform-origin: 142.525px 193.289px;" id="el3x4yc18vww" class="animable"></path><g id="elb1imx48ympo"><path d="M134.19,193.16l1.91-2.23a4.39,4.39,0,0,1,4.81-1.25l6.52,2.35a4.38,4.38,0,0,1,2.69,2.8l.74,2.33Z" style="fill: rgb(255, 255, 255); opacity: 0.5; transform-origin: 142.525px 193.289px;" class="animable"></path></g><path d="M148.12,250.44s22.34,55.87,27.93,75.23c4.56,15.75,13.77,64.33,13.77,64.33l-14,3.57s-12.17-47.71-17.46-63.24c-4.48-13.14-16-39.22-25.57-49.3-1.61-1.7-6.14-3.61-7.7-5.36-3.21-3.62-6.92-12.93-7.93-17.67-.46-2.16,0-8.83,0-8.83Z" style="fill: rgb(38, 50, 56); transform-origin: 153.388px 321.37px;" id="el48ba3l757pi" class="animable"></path><path d="M148.12,250.44s-5.34,16.95-7.65,22.39c-1.24,2.95-4.36,8.57-5.58,11.52-5.74,13.85-14.84,42.7-20.07,56.49-5.16,13.57-24.35,52.73-24.35,52.73L77.8,388s16.25-39.26,20.67-52.7c4.31-13.08,10.74-40,12.47-53.64.53-4.22.29-12.76.7-17,.37-3.9,2.33-15.5,2.33-15.5Z" style="fill: rgb(38, 50, 56); transform-origin: 112.96px 321.365px;" id="el25lmb08yqpg" class="animable"></path><path d="M113.63,250.53l36.63,5.11L158.68,205a7.26,7.26,0,0,0-5.35-8.23l-16.23-4.21a10.78,10.78,0,0,0-13.27,8.26Z" style="fill: rgb(64, 123, 255); transform-origin: 136.205px 223.927px;" id="elnf3lbr4u4h" class="animable"></path><g id="eltooc0cskec8"><polygon points="155.37 224.91 156.99 215.16 150.31 209.5 155.37 224.91" style="opacity: 0.2; transform-origin: 153.65px 217.205px;" class="animable"></polygon></g><polygon points="77.81 384.54 75.93 388.92 90.56 395.67 92.68 391.54 77.81 384.54" style="fill: rgb(64, 123, 255); transform-origin: 84.305px 390.105px;" id="el5c5vjx11pqw" class="animable"></polygon><polygon points="174.06 391.11 175.39 395.68 190.97 391.61 190 387.07 174.06 391.11" style="fill: rgb(64, 123, 255); transform-origin: 182.515px 391.375px;" id="elimbtxejge1" class="animable"></polygon><path d="M153.89,176s2-2.56.54-6.69,7-12.76,1.63-15.3c-3.34-1.58-4.31,2.87-4.31,2.87s-2.05-3.19-5-1.86c-1.7.77-1.25,3-1.25,3s-12.06,1.91-9.55,13.09a15.9,15.9,0,0,0,4.48,13s4.35-1.59,7.93.64C148.38,184.76,148.82,180.15,153.89,176Z" style="fill: rgb(38, 50, 56); transform-origin: 146.736px 169.21px;" id="ele7f8prj3zlg" class="animable"></path><path d="M137.08,172.82s-3.79-3.06-4.09-6.2S136,168.79,137.08,172.82Z" style="fill: rgb(38, 50, 56); transform-origin: 135.025px 169.245px;" id="eloit2ab0y3" class="animable"></path><path d="M153.28,173.14a5.85,5.85,0,0,1,1.94,4.06c.08,2.06-1.92,2.6-3.64,1.62s-3.48-3-2.73-4.88A2.7,2.7,0,0,1,153.28,173.14Z" style="fill: rgb(206, 122, 99); transform-origin: 151.947px 175.801px;" id="elbd1j32cmyr" class="animable"></path><g id="eldozpztj8ulh"><path d="M119.18,264.55c1.46,11,8.81,21.7,12.92,27,1-2.66,1.93-5.08,2.79-7.17C122.39,274.22,119.18,264.55,119.18,264.55Z" style="opacity: 0.6; transform-origin: 127.035px 278.05px;" class="animable"></path></g><path d="M156.3,200.44s9.25,16.12,13.73,20.62c3.88,3.88,18.84,12.87,18.84,12.87l5.08-.09a2.61,2.61,0,0,1,2.13,1h0a2.64,2.64,0,0,0,1.22.89l.44.16a2.61,2.61,0,0,1,1.73,2.83l-.3,2.18a2.62,2.62,0,0,1-1.81,2.13l-4.09,1.29a2.6,2.6,0,0,1-2.47-.5l-5.07-4.3s-18.72-8-23.66-12.56c-3.71-3.39-10.95-16.84-10.95-16.84Z" style="fill: rgb(206, 122, 99); transform-origin: 175.308px 222.44px;" id="elpa4ogqaooo" class="animable"></path><path d="M157.79,199.14l9.9,12.94L155,219.77l-7.75-13.48a5.44,5.44,0,0,1,1.41-7l1.47-1.12A5.44,5.44,0,0,1,157.79,199.14Z" style="fill: rgb(64, 123, 255); transform-origin: 157.114px 208.394px;" id="elemebsj6d78q" class="animable"></path></g><defs>     <filter id="active" height="200%">         <feMorphology in="SourceAlpha" result="DILATED" operator="dilate" radius="2"></feMorphology>                <feFlood flood-color="#32DFEC" flood-opacity="1" result="PINK"></feFlood>        <feComposite in="PINK" in2="DILATED" operator="in" result="OUTLINE"></feComposite>        <feMerge>            <feMergeNode in="OUTLINE"></feMergeNode>            <feMergeNode in="SourceGraphic"></feMergeNode>        </feMerge>    </filter>    <filter id="hover" height="200%">        <feMorphology in="SourceAlpha" result="DILATED" operator="dilate" radius="2"></feMorphology>                <feFlood flood-color="#ff0000" flood-opacity="0.5" result="PINK"></feFlood>        <feComposite in="PINK" in2="DILATED" operator="in" result="OUTLINE"></feComposite>        <feMerge>            <feMergeNode in="OUTLINE"></feMergeNode>            <feMergeNode in="SourceGraphic"></feMergeNode>        </feMerge>            <feColorMatrix type="matrix" values="0   0   0   0   0                0   1   0   0   0                0   0   0   0   0                0   0   0   1   0 "></feColorMatrix>    </filter></defs></svg>